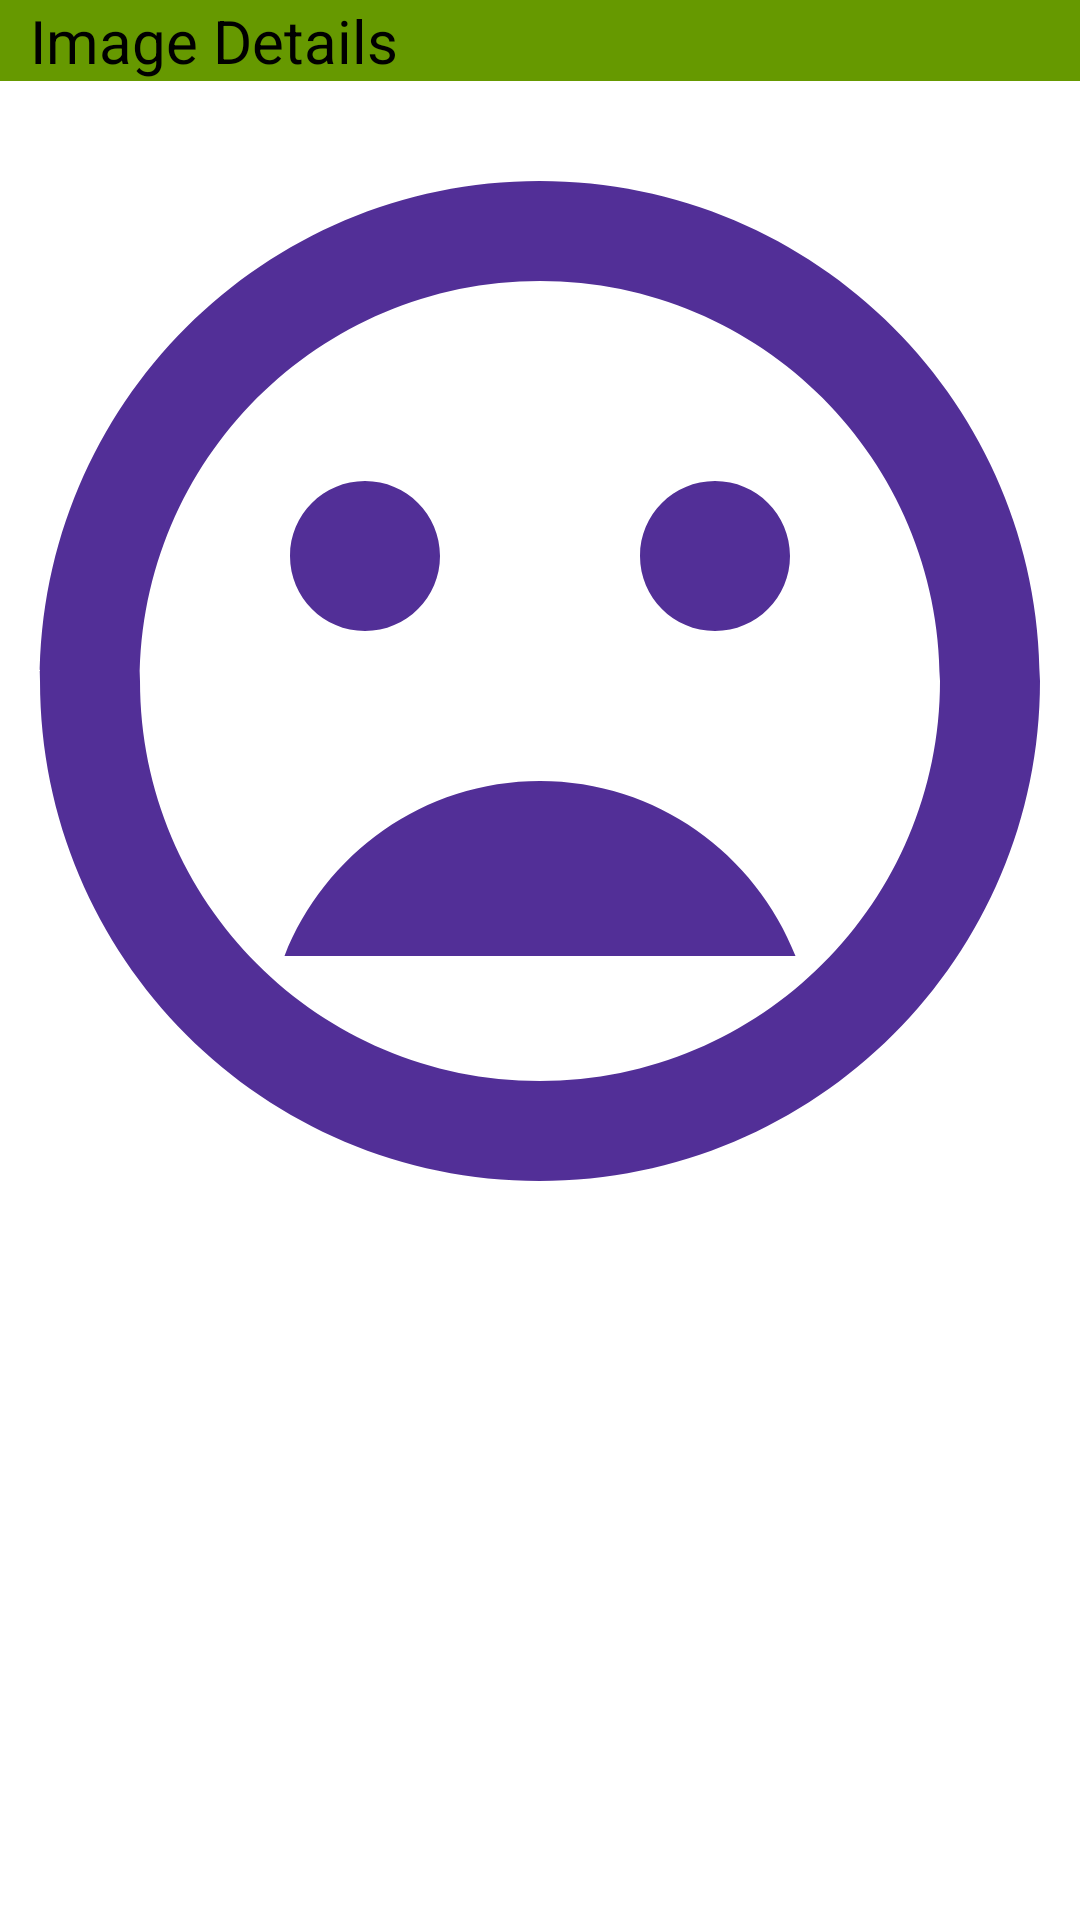

Layout XML and referenced resources for this Android screen:
<!-- AndroidManifest.xml: application theme Theme.UploadImageToDatabae -->
<!-- res/layout/single_row.xml -->
<?xml version="1.0" encoding="utf-8"?>
<RelativeLayout xmlns:android="http://schemas.android.com/apk/res/android"
    android:layout_width="match_parent" android:layout_height="wrap_content">

    <TextView
        android:layout_width="match_parent"
        android:layout_height="wrap_content"
        android:text="Image Details"
        android:background="@android:color/holo_green_dark"
        android:textColor="@android:color/black"
        android:textSize="20sp"
        android:paddingLeft="10dp"
        android:id="@+id/sr_imageDetailsTV" />
    <ImageView
        android:layout_width="match_parent"
        android:layout_height="400dp"
        android:scaleType="centerCrop"
        android:id="@+id/sr_imageTV"
        android:layout_below="@+id/sr_imageDetailsTV"
        android:src="@drawable/ic_mode" />

</RelativeLayout>
<!-- resources referenced by this layout -->
<resources>
  <!-- drawable ic_mode (drawable) -->
  <vector android:height="24dp" android:tint="#522F97"
      android:viewportHeight="24" android:viewportWidth="24"
      android:width="24dp" xmlns:android="http://schemas.android.com/apk/res/android">
      <path android:fillColor="@android:color/white" android:pathData="M11.99,2C6.47,2 2,6.48 2,12s4.47,10 9.99,10C17.52,22 22,17.52 22,12S17.52,2 11.99,2zM12,20c-4.42,0 -8,-3.58 -8,-8s3.58,-8 8,-8 8,3.58 8,8 -3.58,8 -8,8zM15.5,11c0.83,0 1.5,-0.67 1.5,-1.5S16.33,8 15.5,8 14,8.67 14,9.5s0.67,1.5 1.5,1.5zM8.5,11c0.83,0 1.5,-0.67 1.5,-1.5S9.33,8 8.5,8 7,8.67 7,9.5 7.67,11 8.5,11zM12,14c-2.33,0 -4.31,1.46 -5.11,3.5h10.22c-0.8,-2.04 -2.78,-3.5 -5.11,-3.5z"/>
  </vector>
  <style name="Theme.UploadImageToDatabae" parent="Theme.MaterialComponents.DayNight.DarkActionBar">
          
          <item name="colorPrimary">@color/purple_500</item>
          <item name="colorPrimaryVariant">@color/purple_700</item>
          <item name="colorOnPrimary">@color/white</item>
          
          <item name="colorSecondary">@color/teal_200</item>
          <item name="colorSecondaryVariant">@color/teal_700</item>
          <item name="colorOnSecondary">@color/black</item>
          
          <item name="android:statusBarColor" tools:targetApi="l">?attr/colorPrimaryVariant</item>
          
      </style>
  <!-- not gathered from this repository: default colours our renderer supplied (Android Studio template values) -->
  <color name="purple_500">#FF6200EE</color>
  <color name="purple_700">#FF3700B3</color>
  <color name="teal_200">#FF03DAC5</color>
  <color name="teal_700">#FF018786</color>
  <color name="black">#FF000000</color>
  <color name="white">#FFFFFFFF</color>
</resources>
